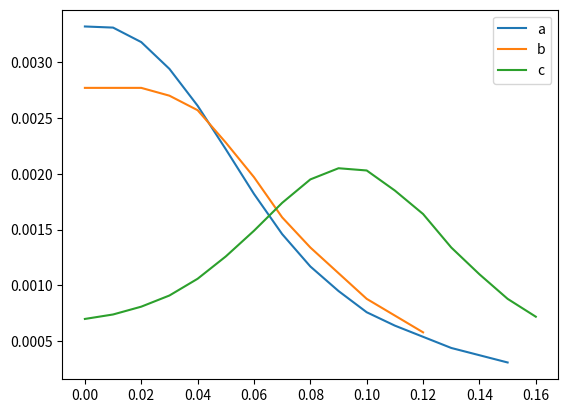

Reproduce this figure in Python.
import matplotlib.pyplot as plt
import numpy as np

# u_0 en H.m^-1
u_0 = 4 * np.pi * 1e-7 
R = 6.5 * 1e-2
I = 1.98
# d = 4.4 cm
xa = np.array([-1, 0, 1, 2, 3, 4, 5, 6, 7, 8, 9, 10, 12, 14]) * 1e-2 + 0.01
Bx_a =  np.array([3.32, 3.31, 3.18, 2.94, 2.61, 2.22, 1.82, 1.46, 1.17, 0.95, 0.76, 0.64, 0.44, 0.31]) * 1e-3
# d = 6.5 cm
xb = np.array([0, 1, 2, 3, 4, 5, 6, 7, 8, 10, 12]) * 1e-2
Bx_b = np.array([2.77, 2.77, 2.77, 2.70, 2.57, 2.28, 1.97, 1.61, 1.34, 0.88, 0.58]) * 1e-3
# d = 19.5 cm
xc = np.array([7, 8, 9, 10, 11, 12, 13, 14, 15, 16, 17, 18, 19, 20, 21, 22, 23]) * 1e-2 -0.07 
Bx_c = np.array([0.70, 0.74, 0.81, 0.91, 1.06, 1.26, 1.49, 1.74, 1.95, 2.05, 2.03, 1.85, 1.64, 1.34, 1.10, 0.88, 0.72]) * 1e-3

plt.plot(xa, Bx_a, label="a")
plt.plot(xb, Bx_b, label="b")
plt.plot(xc, Bx_c, label="c")
plt.legend()
plt.show()